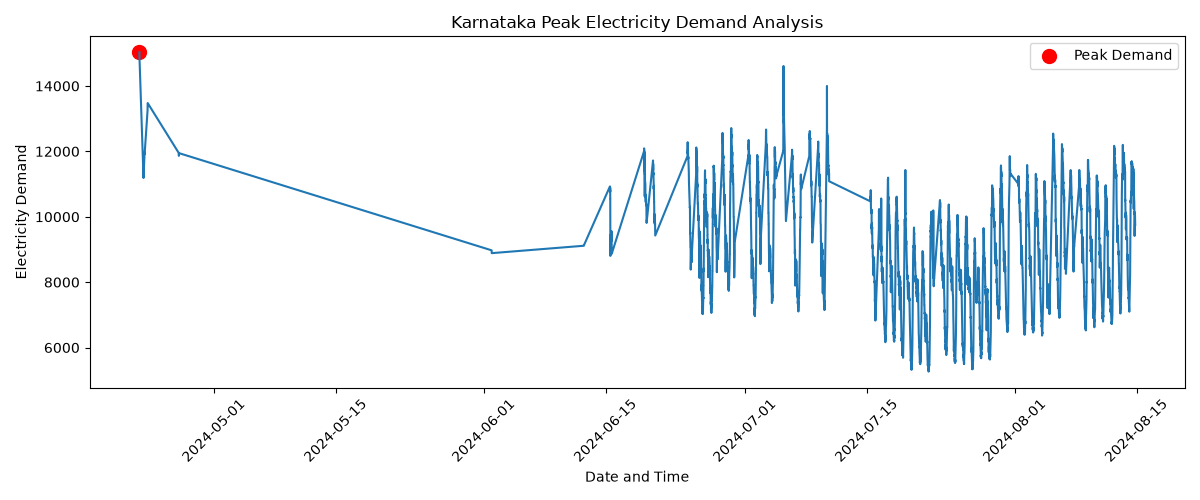

The data file committed next to this chart (first rows):
Parameter, Value
Maximum Demand, 15030
Minimum Demand, 5265
Average Demand, 9191
Peak Demand Date, 2024-04-22 10:07:23
